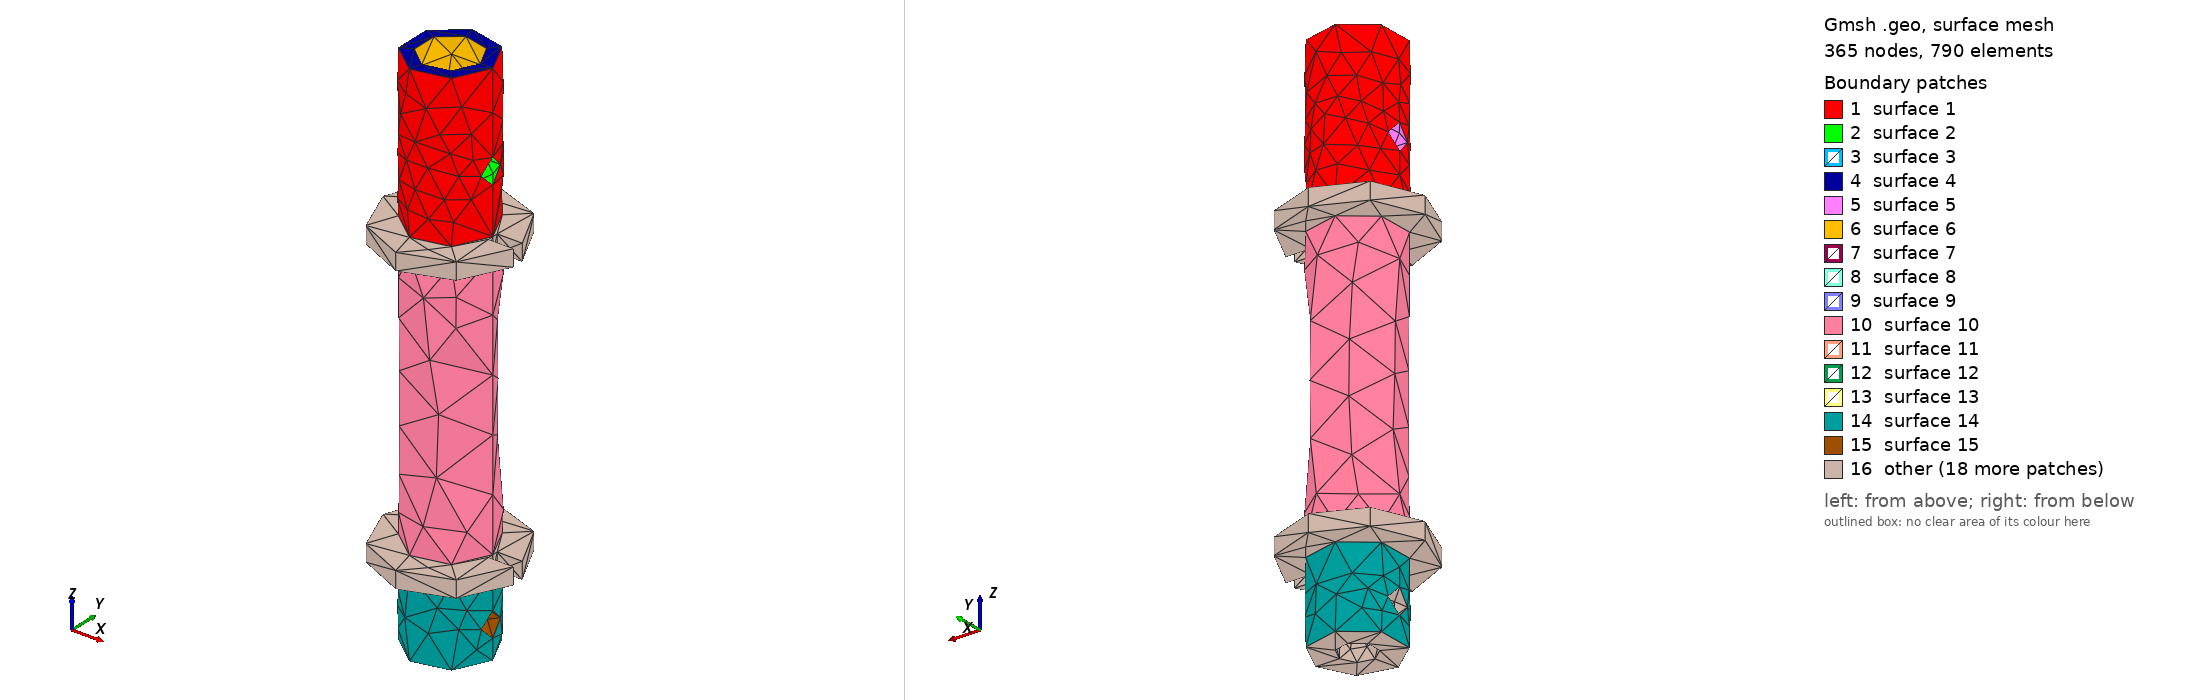

Gmsh geometry script, surface-meshed: 365 nodes, 790 surface elements. Boundary patches (legend numbers): 1 surface 1, 2 surface 2, 3 surface 3, 4 surface 4, 5 surface 5, 6 surface 6, 7 surface 7, 8 surface 8, 9 surface 9, 10 surface 10, 11 surface 11, 12 surface 12, 13 surface 13, 14 surface 14, 15 surface 15, 16 other. Left view from above one corner, right view from below the opposite corner. The script declares no physical surfaces, so the legend lists its geometric surfaces. The drawing asked Gmsh for element sizes between 1% and 20% of the model's largest extent; the script's own settings can give other sizes.

=== antennaLongYellow01.geo (drawn) ===
// Gmsh project created on Fri May 28 11:18:05 2021
SetFactory("OpenCASCADE");


Cylinder(1) = {0.0, 0.0, 0.0, 0, 0, 95, 7.5, 2*Pi};

Mesh.MeshSizeMin=0.2;
Mesh.MeshSizeMax=0.2;

Mesh.MeshSizeMin=1.0;
Mesh.MeshSizeMax=1.0;

//Mesh.SubdivisionAlgorithm=2;

Cylinder(2) = {0.0, 0.0, 75., 0, 0, 30, 5.2, 2*Pi};

BooleanDifference(3)={Volume{1}; Delete;}{Volume{2}; Delete;};

Cylinder(4) = {0.0, 0.0, 0.0, 0, 0, 9.6, 3.2, 2*Pi};

BooleanDifference(5)={Volume{3}; Delete;}{Volume{4}; Delete;};

Cylinder(6) = {-15.0, 0.0, 5.82,   30, 0.0, 0, 2.2, 2*Pi};

Cylinder(7) = {-15.0, 0.0, 78.5,   30, 0.0, 0, 2.2, 2*Pi};

BooleanDifference(8)={Volume{5}; Delete;}{Volume{6};Volume{7}; Delete;};

Cylinder(9) = {0.0, 0.0, 14.0, 0, 0, 3, 12, 2*Pi};

Cylinder(10) = {0.0, 0.0, 65.0, 0, 0, 3, 12, 2*Pi};

Box(12) = {7.5,-1.0,0.0,    6,2,95};

Box(14) = {7.5,-1.0,0.0,    6,2,95};

BooleanDifference(15)={Volume{9}; Delete;}{Volume{12}; Delete;};

BooleanDifference(16)={Volume{10}; Delete;}{Volume{14}; Delete;};

f() = BooleanFragments { Volume{8,15,16};  Delete; }{};
